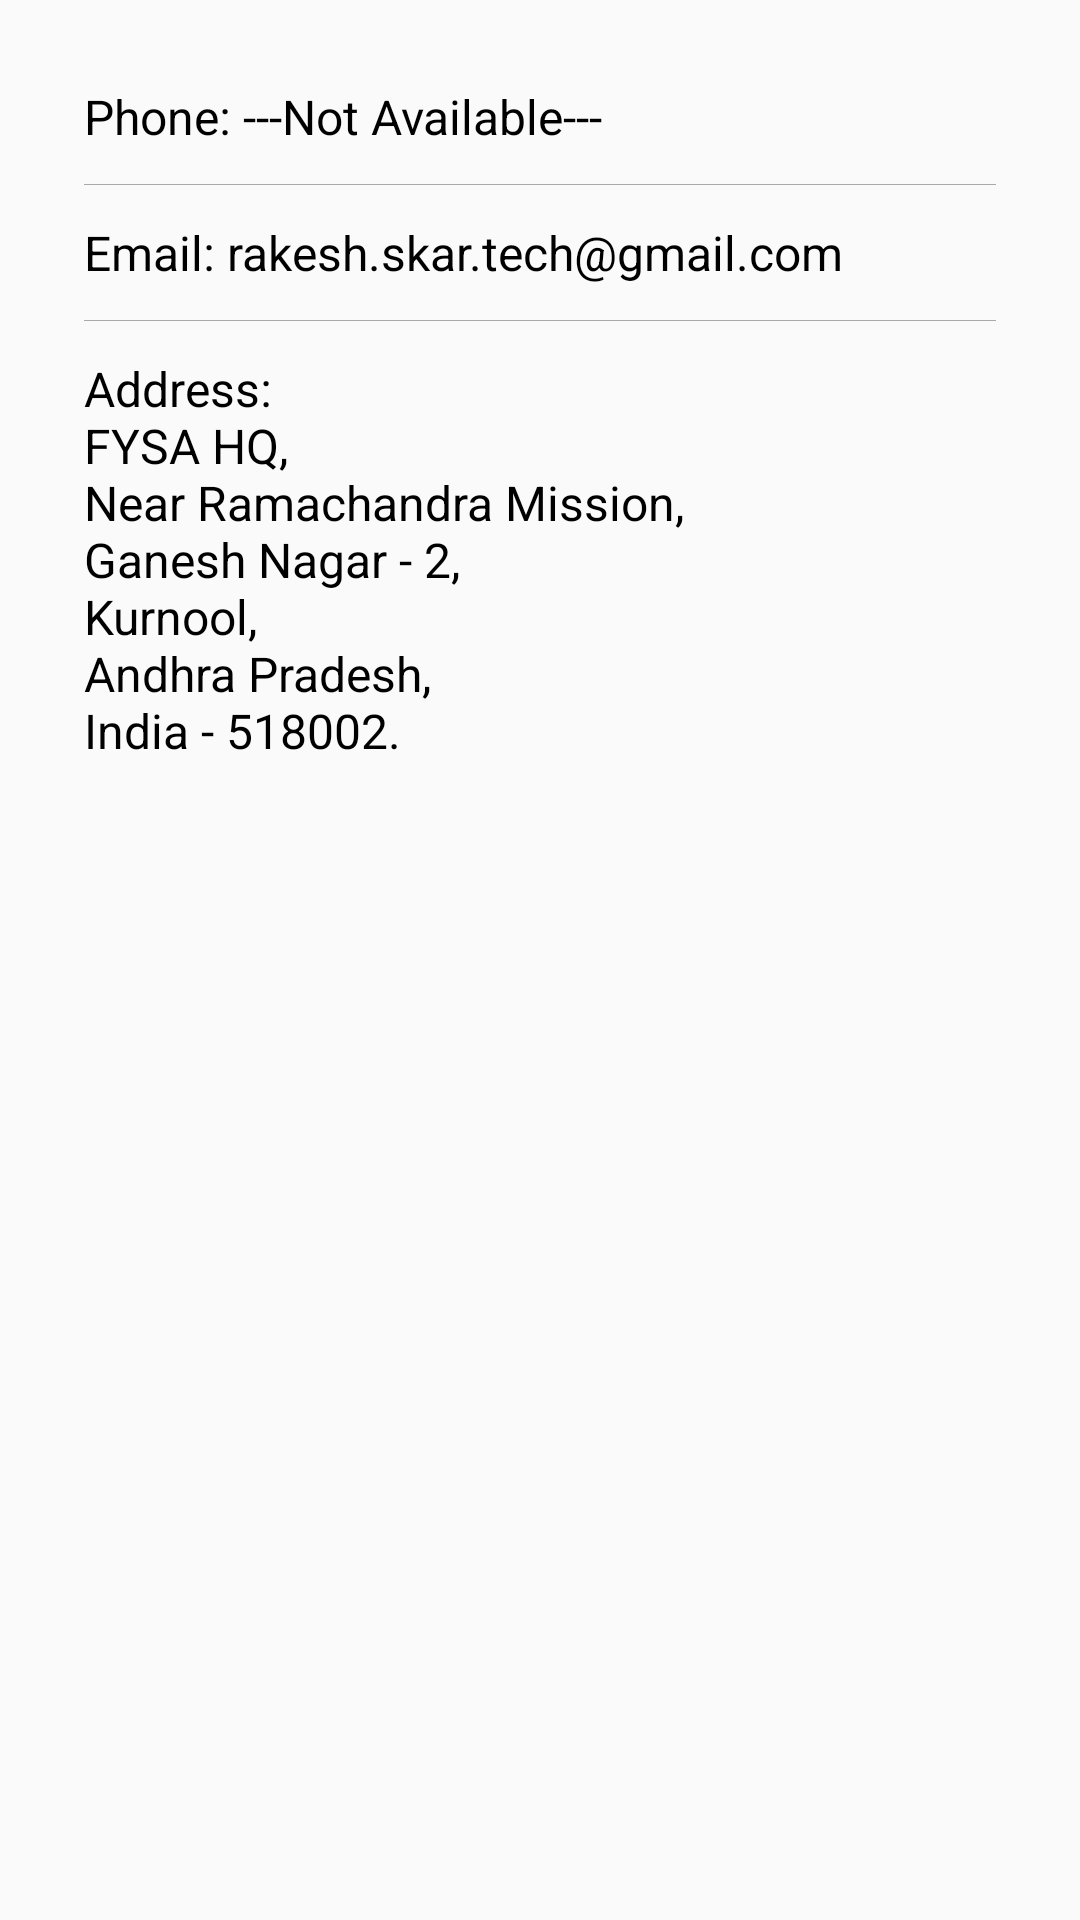

Android layout source for this screen:
<!-- AndroidManifest.xml: application theme Theme.FYSA -->
<!-- res/layout/fragment_contact_us.xml -->
<?xml version="1.0" encoding="utf-8"?>
<androidx.constraintlayout.widget.ConstraintLayout
    xmlns:android="http://schemas.android.com/apk/res/android"
    xmlns:app="http://schemas.android.com/apk/res-auto"
    android:layout_width="match_parent"
    android:layout_height="match_parent">

    
    <ScrollView
        android:layout_width="0dp"
        android:layout_height="0dp"
        android:padding="16dp"
        app:layout_constraintTop_toTopOf="parent"
        app:layout_constraintBottom_toBottomOf="parent"
        app:layout_constraintStart_toStartOf="parent"
        app:layout_constraintEnd_toEndOf="parent">

        <LinearLayout
            android:layout_width="match_parent"
            android:layout_height="wrap_content"
            android:orientation="vertical"
            android:divider="@android:color/darker_gray"
            android:showDividers="middle"
            android:dividerPadding="12dp">

            
            <LinearLayout
                android:id="@+id/layoutPhone"
                android:layout_width="match_parent"
                android:layout_height="wrap_content"
                android:orientation="horizontal"
                android:gravity="center_vertical"
                android:padding="12dp"
                android:background="?attr/selectableItemBackground">

                <TextView
                    android:layout_width="0dp"
                    android:layout_height="wrap_content"
                    android:layout_weight="1"
                    android:text="@string/phone_not_available"
                    android:textSize="16sp"
                    android:textColor="@color/textPrimary" />
            </LinearLayout>

            
            <LinearLayout
                android:id="@+id/layoutEmail"
                android:layout_width="match_parent"
                android:layout_height="wrap_content"
                android:orientation="horizontal"
                android:gravity="center_vertical"
                android:padding="12dp"
                android:background="?attr/selectableItemBackground">

                <TextView
                    android:layout_width="0dp"
                    android:layout_height="wrap_content"
                    android:layout_weight="1"
                    android:text="@string/email_rakesh_skar_tech_gmail_com"
                    android:textSize="16sp"
                    android:textColor="@color/textPrimary" />
            </LinearLayout>

            
            <LinearLayout
                android:layout_width="match_parent"
                android:layout_height="wrap_content"
                android:orientation="horizontal"
                android:gravity="center_vertical"
                android:padding="12dp"
                android:background="?attr/selectableItemBackground">

                <TextView
                    android:layout_width="match_parent"
                    android:layout_height="wrap_content"
                    android:text="@string/fysa_address_text"
                    android:textSize="16sp"
                    android:textColor="@color/textPrimary" />
            </LinearLayout>

        </LinearLayout>
    </ScrollView>

</androidx.constraintlayout.widget.ConstraintLayout>
<!-- resources referenced by this layout -->
<resources>
  <color name="textPrimary">#000000</color>
  <string name="email_rakesh_skar_tech_gmail_com">Email: rakesh.skar.tech@gmail.com</string>
  <string name="fysa_address_text">Address:\nFYSA HQ,\nNear Ramachandra Mission, \nGanesh Nagar - 2,\nKurnool, \nAndhra Pradesh,\nIndia - 518002.</string>
  <string name="phone_not_available">Phone: ---Not Available---</string>
  <style name="Theme.FYSA" parent="Base.Theme.FYSA" />
  <style name="Base.Theme.FYSA" parent="Theme.Material3.DayNight.NoActionBar">
          <item name="android:statusBarColor">@color/grey_100</item>
          <item name="android:windowLightStatusBar">true</item>
          <item name="splashBackground">@color/grey_50</item>
          <item name="colorPrimary">@color/indigo_500</item>
          <item name="colorOnPrimary">@color/white</item>
          <item name="colorPrimaryContainer">@color/indigo_200</item>
          <item name="colorOnPrimaryContainer">@color/indigo_900</item>
          <item name="colorSecondary">@color/orange_500</item>
          <item name="colorOnSecondary">@color/white</item>
          <item name="colorSecondaryContainer">@color/black</item>
          <item name="colorOnSecondaryContainer">@color/orange_900</item>
          <item name="colorTertiary">@color/cyan_500</item>
          <item name="colorOnTertiary">@color/white</item>
          <item name="colorTertiaryContainer">@color/cyan_200</item>
          <item name="colorOnTertiaryContainer">@color/cyan_900</item>
          <item name="colorError">@color/red_500</item>
          <item name="colorOnError">@color/white</item>
          <item name="colorErrorContainer">@color/red_200</item>
          <item name="colorOnErrorContainer">@color/red_900</item>
          <item name="android:colorBackground">@color/grey_50</item>
          <item name="colorOnBackground">@color/grey_900</item>
          <item name="colorSurface">@color/white</item>
          <item name="colorOnSurface">@color/grey_900</item>
          <item name="colorSurfaceVariant">@color/grey_100</item>
          <item name="colorOnSurfaceVariant">@color/grey_700</item>
          <item name="colorOutline">@color/grey_300</item>
          <item name="colorOnSurfaceInverse">@color/grey_50</item>
          <item name="colorSurfaceInverse">@color/grey_900</item>
          <item name="colorPrimaryInverse">@color/indigo_200</item>
          <item name="colorSuccess">@color/green_500</item>
          <item name="buttonColor">@color/deep_orange_400</item>
          <item name="colorContainerShade">@color/grey_100</item>
      </style>
  <color name="grey_100">#F5F5F5</color>
  <color name="grey_50">#FAFAFA</color>
  <color name="indigo_500">#3F51B5</color>
  <color name="white">#FFFFFF</color>
  <color name="indigo_200">#9FA8DA</color>
  <color name="indigo_900">#1A237E</color>
  <color name="orange_500">#FF9800</color>
  <color name="black">#000000</color>
  <color name="orange_900">#E65100</color>
  <color name="cyan_500">#00BCD4</color>
  <color name="cyan_200">#80DEEA</color>
  <color name="cyan_900">#006064</color>
  <color name="red_500">#F44336</color>
  <color name="red_200">#EF9A9A</color>
  <color name="red_900">#B71C1C</color>
  <color name="grey_900">#212121</color>
  <color name="grey_700">#616161</color>
  <color name="grey_300">#E0E0E0</color>
  <color name="green_500">#4CAF50</color>
  <color name="deep_orange_400">#FF7043</color>
</resources>
